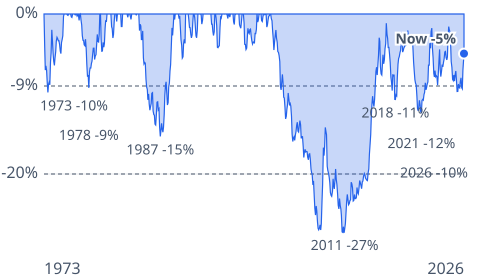

Source data for this figure (header and first rows):
date, value
1973-01-01, 30.83
1973-02-01, 29.56
1973-03-01, 28.66
1973-04-01, 28.83
1973-05-01, 28.65
1973-06-01, 28.21
1973-07-01, 27.8
1973-08-01, 28.11
1973-09-01, 28.19
1973-10-01, 28.1
1973-11-01, 28.98
1973-12-01, 29.32
1974-01-01, 30.22
1974-02-01, 29.75
1974-03-01, 29.3
1974-04-01, 29.01
1974-05-01, 28.84
1974-06-01, 29.13
1974-07-01, 29.37
1974-08-01, 29.78
1974-09-01, 29.93
1974-10-01, 29.88
1974-11-01, 29.79
1974-12-01, 29.8
1975-01-01, 29.65
1975-02-01, 29.39
1975-03-01, 29.3
1975-04-01, 29.72
1975-05-01, 29.85
1975-06-01, 29.99
1975-07-01, 30.73
1975-08-01, 31.3
1975-09-01, 31.58
1975-10-01, 31.66
1975-11-01, 31.67
1975-12-01, 31.89
1976-01-01, 31.85
1976-02-01, 31.83
1976-03-01, 32.08
1976-04-01, 32.29
1976-05-01, 32.39
1976-06-01, 32.5
1976-07-01, 32.38
1976-08-01, 32.36
1976-09-01, 32.73
1976-10-01, 32.95
1976-11-01, 33.35
1976-12-01, 33.41
1977-01-01, 33.37
1977-02-01, 33.55
1977-03-01, 33.64
1977-04-01, 33.55
1977-05-01, 33.59
1977-06-01, 33.6
1977-07-01, 33.37
1977-08-01, 33.61
1977-09-01, 33.72
1977-10-01, 33.48
1977-11-01, 33.26
1977-12-01, 32.81
... 5,573 more rows
